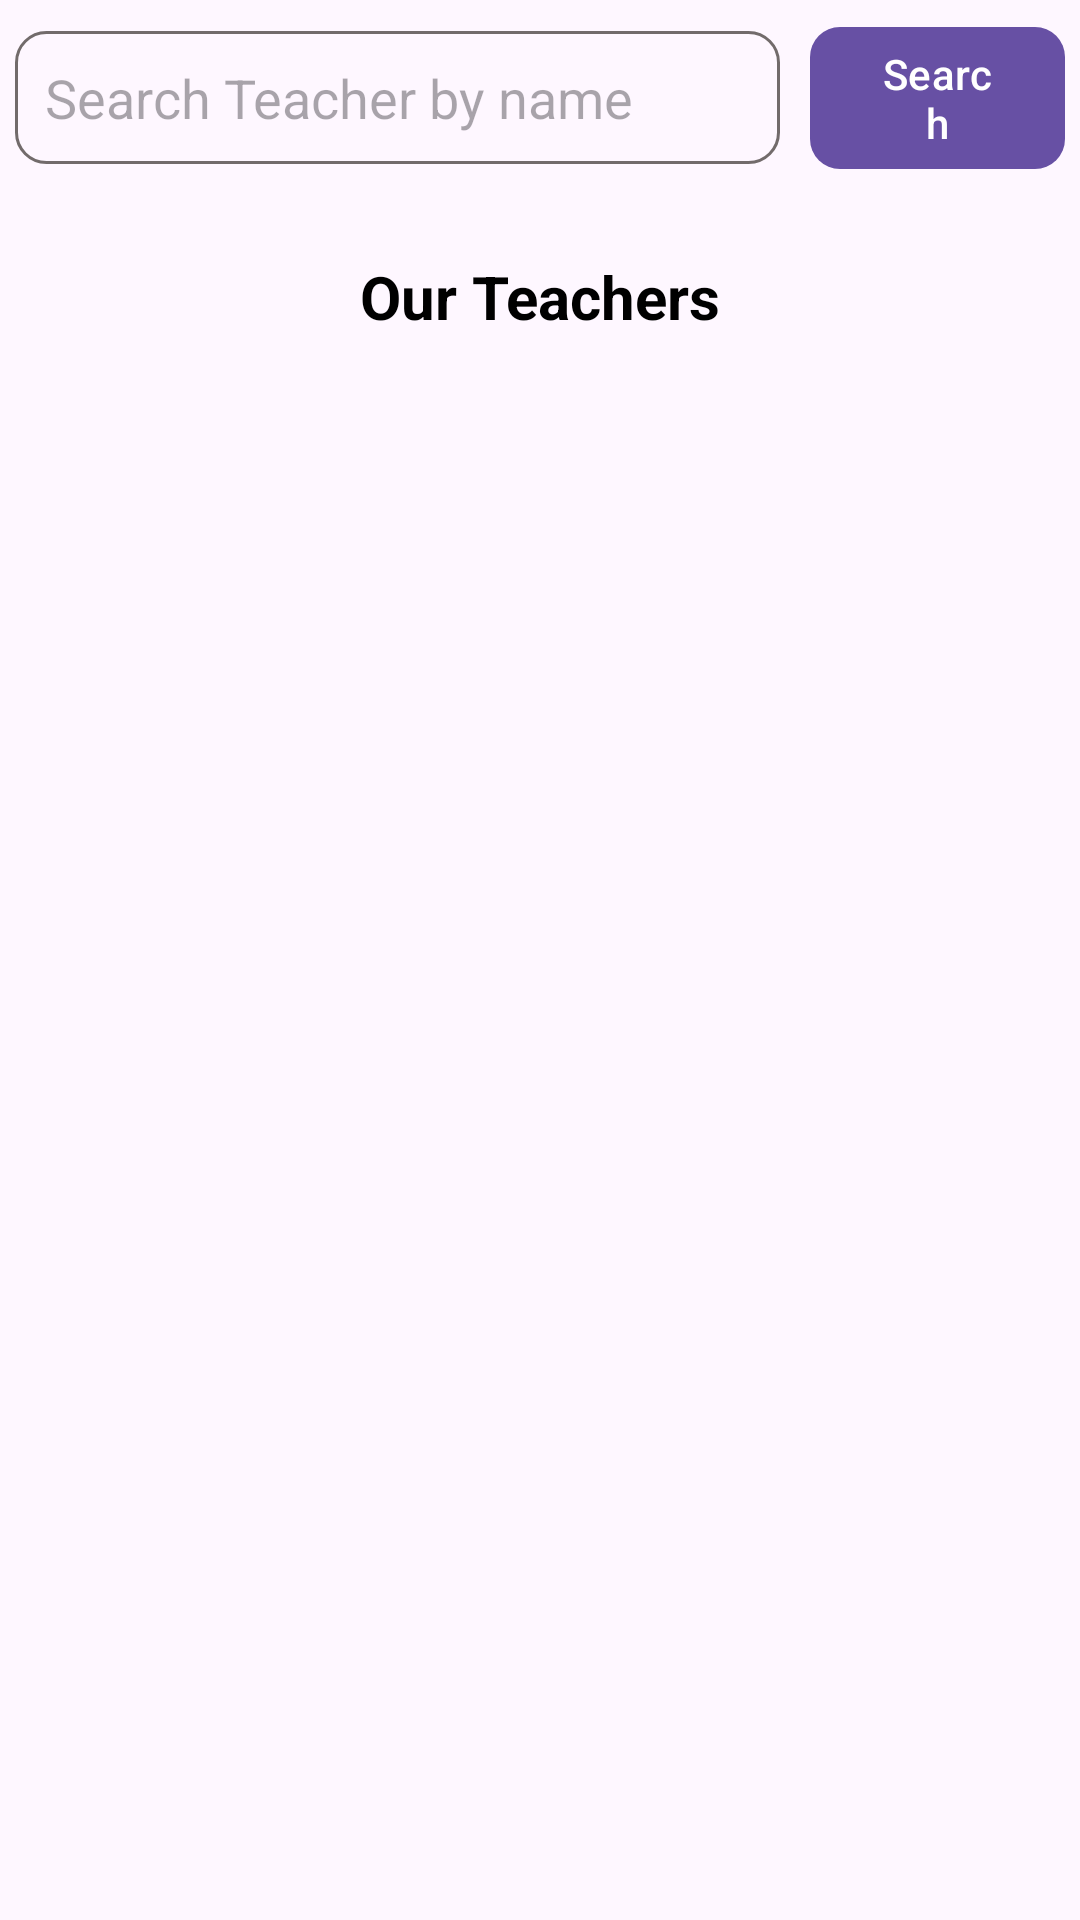

The Android layout XML behind this screen, and the referenced resources:
<!-- AndroidManifest.xml: application theme Theme.Base -->
<!-- res/layout/fragment_teachers.xml -->
<?xml version="1.0" encoding="utf-8"?>
<LinearLayout xmlns:android="http://schemas.android.com/apk/res/android"
    xmlns:tools="http://schemas.android.com/tools"
    android:layout_width="match_parent"
    android:layout_height="match_parent"
    android:orientation="vertical"
    xmlns:app="http://schemas.android.com/apk/res-auto"
    tools:context=".fragment.TeachersFragment">

    <LinearLayout
        android:layout_width="match_parent"
        android:layout_height="wrap_content"
        android:orientation="horizontal">

        <EditText
            android:id="@+id/searchEditText"
            android:layout_width="0dp"
            android:layout_weight="3"
            android:background="@drawable/border_edittext"
            android:layout_height="wrap_content"
            android:layout_gravity="center"
            android:layout_margin="5dp"
            android:hint="Search Teacher by name"
            android:inputType="text" />

        <Button
            android:id="@+id/searchButton"
            android:layout_width="0dp"
            android:layout_height="wrap_content"
            android:layout_margin="5dp"
            android:layout_weight="1"
            android:text="Search"
            app:cornerRadius="10dp" />


    </LinearLayout>


    <LinearLayout
        android:layout_width="match_parent"
        android:padding="10dp"
        android:layout_height="wrap_content"
        android:orientation="vertical">

        <TextView
            android:layout_width="match_parent"
            android:layout_height="wrap_content"
            android:layout_marginTop="10dp"
            android:text="Our Teachers"
            android:textColor="@color/black"
            android:textSize="20sp"
            android:textAlignment="center"
            android:layout_marginBottom="5dp"
            android:textStyle="bold" />

        <androidx.recyclerview.widget.RecyclerView
            android:id="@+id/teacherList"
            android:layout_width="match_parent"
            android:layout_height="wrap_content"
            android:orientation="vertical" />

    </LinearLayout>

</LinearLayout>
<!-- resources referenced by this layout -->
<resources>
  <!-- drawable border_edittext (drawable) -->
  <?xml version="1.0" encoding="UTF-8"?>
  <shape xmlns:android="http://schemas.android.com/apk/res/android" android:shape="rectangle">
      <corners android:radius="10dp"/>
      <padding android:left="10dp" android:right="10dp" android:top="10dp" android:bottom="10dp"/>
      <stroke android:width="1dp" android:color="#726B6B"/>
  </shape>
  <style name="Theme.Base" parent="Theme.Material3.Light">
          
          
          
          <item name="colorOnPrimary">@color/white</item>
          
          <item name="colorSecondary">@color/teal_200</item>
          <item name="colorSecondaryVariant">@color/teal_700</item>
          <item name="colorOnSecondary">@color/black</item>
      </style>
  <!-- not gathered from this repository: default colours our renderer supplied (Android Studio template values) -->
  <color name="teal_200">#FF03DAC5</color>
  <color name="teal_700">#FF018786</color>
  <color name="black">#FF000000</color>
  <color name="white">#FFFFFFFF</color>
</resources>
